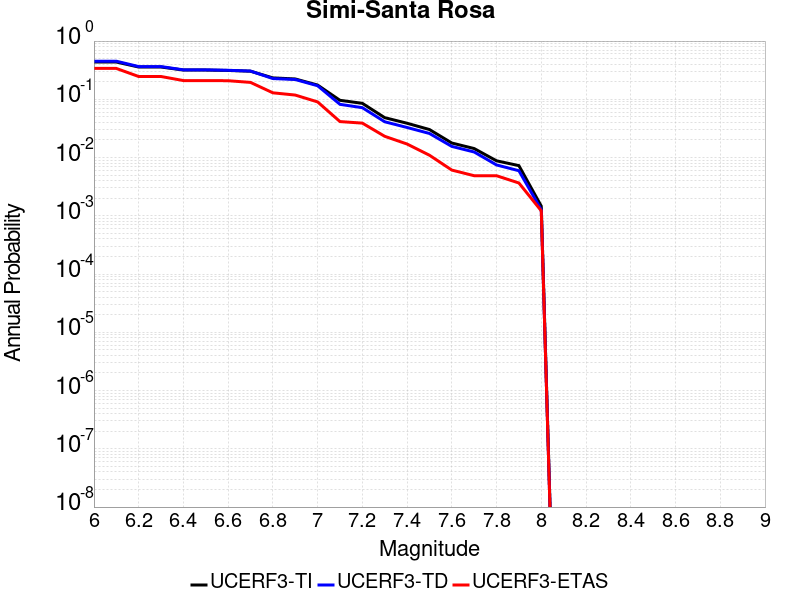

Data behind this chart, as committed beside it:
Magnitude, UCERF3-TI Prob, UCERF3-TD Prob, UCERF3-ETAS Prob
6.0, 0.4366, 0.4512, 0.339
6.1, 0.4366, 0.4512, 0.339
6.2, 0.3582, 0.3649, 0.2463
6.3, 0.3582, 0.3649, 0.2463
6.4, 0.3179, 0.3205, 0.2098
6.5, 0.3179, 0.3205, 0.2098
6.6, 0.3128, 0.3149, 0.2085
6.7, 0.3038, 0.3055, 0.1951
6.8, 0.2332, 0.2272, 0.1293
6.9, 0.2236, 0.2188, 0.1183
7.0, 0.1757, 0.171, 0.09024
7.1, 0.09612, 0.08198, 0.04146
7.2, 0.08531, 0.07184, 0.03902
7.3, 0.04842, 0.04117, 0.02317
7.4, 0.03881, 0.03284, 0.01707
7.5, 0.03028, 0.02593, 0.01098
7.6, 0.01777, 0.01554, 0.006098
7.7, 0.01428, 0.01247, 0.004878
7.8, 0.008795, 0.007469, 0.004878
7.9, 0.007267, 0.005943, 0.003659
8.0, 0.001467, 0.00127, 0.00122
